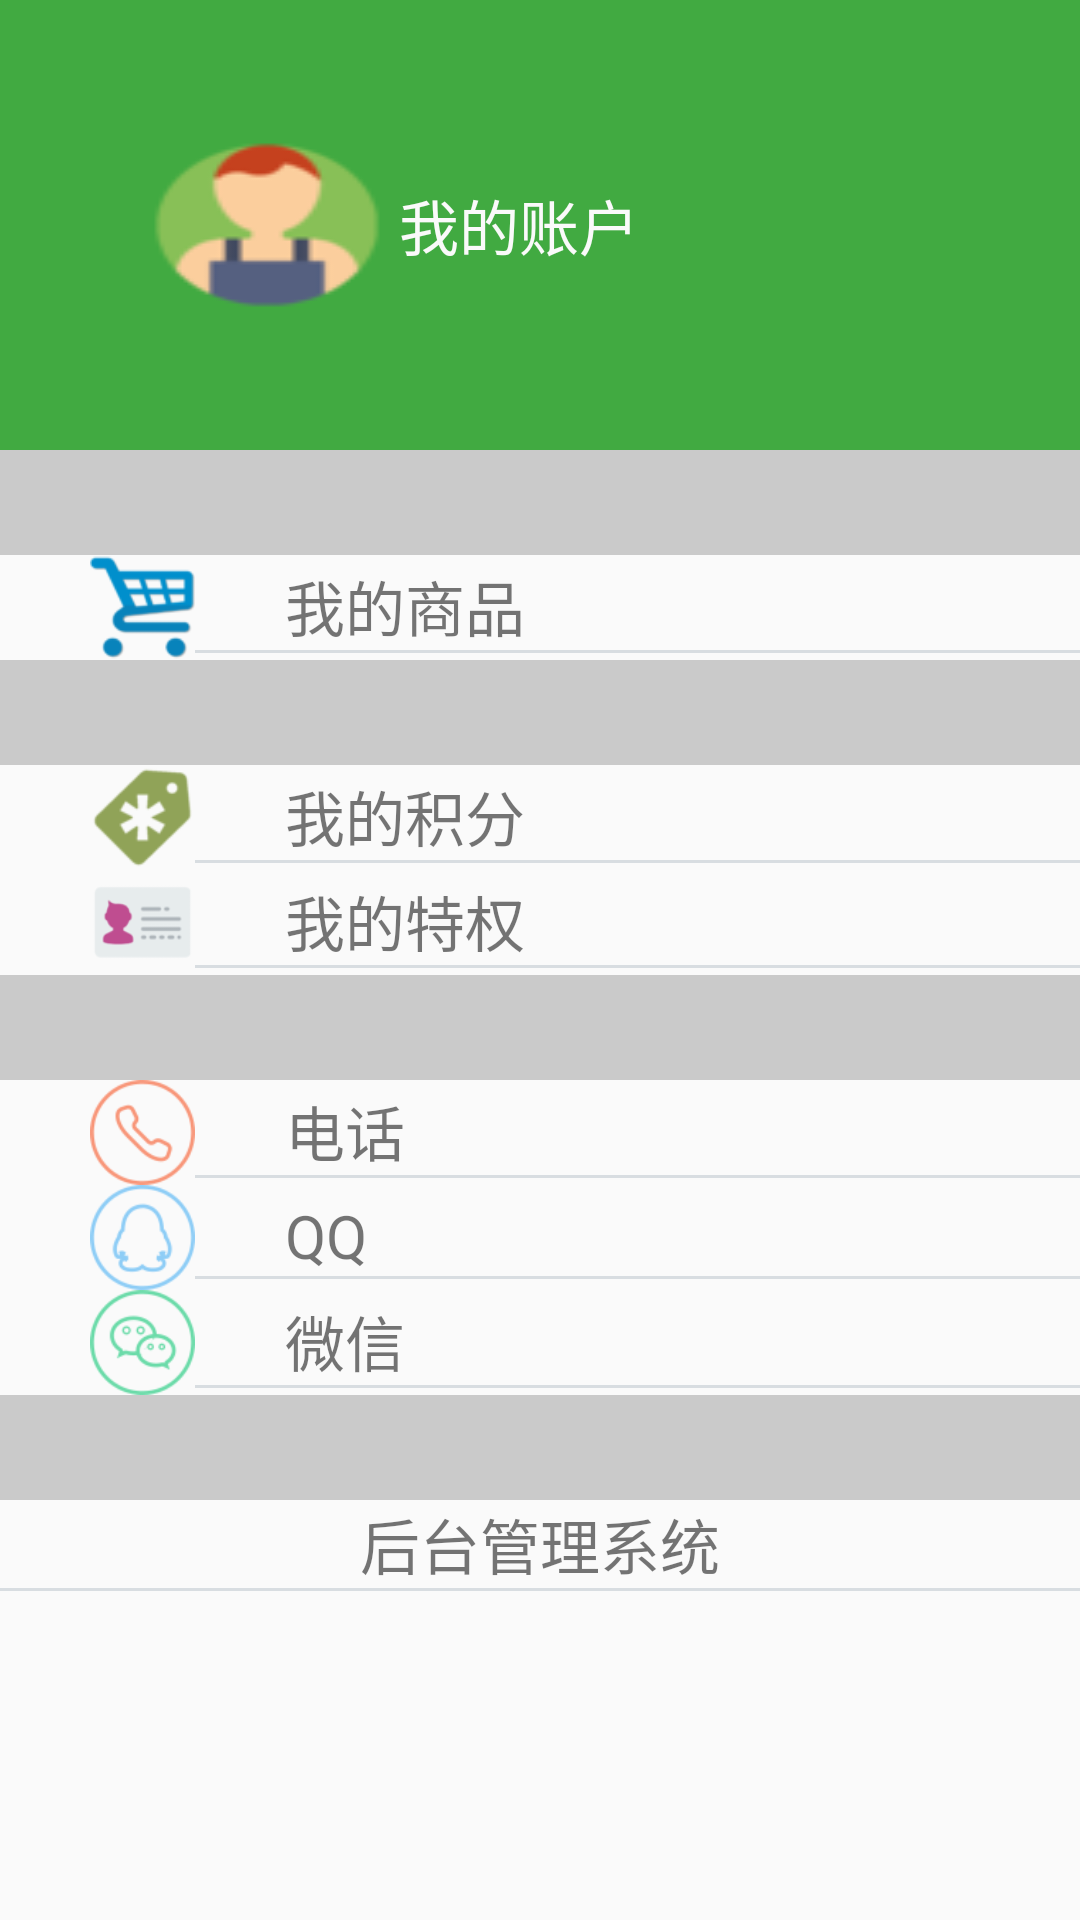

Write the Android layout XML for this screen, with the resource values it uses.
<!-- AndroidManifest.xml: application theme AppTheme -->
<!-- res/layout/fragment_user.xml -->
<?xml version="1.0" encoding="utf-8"?>
<LinearLayout xmlns:android="http://schemas.android.com/apk/res/android"
    android:orientation="vertical" android:layout_width="match_parent"
    android:layout_height="match_parent">

     <RelativeLayout
         android:id="@+id/rl_user_header"
         android:layout_width="match_parent"
         android:layout_height="150dp"
         android:background="#41aa41">

         <Button
             android:id="@+id/btn_image_login"
             android:layout_width="wrap_content"
             android:layout_height="wrap_content"
             android:background="@drawable/userregister"
             android:layout_centerVertical="true"
             android:layout_marginLeft="45dp"/>
         <TextView
             android:id="@+id/tv_my_name"
             android:layout_width="wrap_content"
             android:layout_height="wrap_content"
             android:text="我的账户"
             android:textSize="20sp"
             android:textColor="#fafafa"
             android:layout_toRightOf="@id/btn_image_login"
             android:layout_centerVertical="true"/>

     </RelativeLayout>

    

    <ScrollView
        android:layout_width="match_parent"
        android:layout_height="wrap_content">

        <LinearLayout
            android:layout_width="match_parent"
            android:layout_height="match_parent"
            android:orientation="vertical">

            <LinearLayout
                android:layout_width="match_parent"
                android:layout_height="35dp"
                android:background="#cacaca"
                >
            </LinearLayout>


            <LinearLayout
                android:layout_width="match_parent"
                android:layout_height="wrap_content"
                android:orientation="horizontal"
                android:gravity="center">
                <ImageView
                    android:layout_width="35dp"
                    android:layout_height="35dp"
                    android:src="@drawable/scar"
                    android:layout_marginLeft="30dp"/>
                <RelativeLayout
                    android:layout_width="match_parent"
                    android:layout_height="wrap_content">
                    <TextView
                        android:id="@+id/tv_my_product"
                        android:layout_width="wrap_content"
                        android:layout_height="wrap_content"
                        android:text="我的商品"
                        android:textSize="20sp"
                        android:layout_marginLeft="30dp"/>
                    <View
                        android:layout_width="match_parent"
                        android:layout_height="1dp"
                        android:background="#D8DDE1"
                        android:layout_below="@id/tv_my_product"
                        android:paddingBottom="0dp"/>
                </RelativeLayout>

            </LinearLayout>

            <LinearLayout
                android:layout_width="match_parent"
                android:layout_height="35dp"
                android:background="#cacaca"
                >
            </LinearLayout>

            <LinearLayout
                android:layout_width="match_parent"
                android:layout_height="wrap_content"
                android:orientation="horizontal"
                android:gravity="center">
                <ImageView
                    android:layout_width="35dp"
                    android:layout_height="35dp"
                    android:src="@drawable/score3x"
                    android:layout_marginLeft="30dp"/>
                <RelativeLayout
                    android:layout_width="match_parent"
                    android:layout_height="wrap_content">
                    <TextView
                        android:id="@+id/tv_my_credit"
                        android:layout_width="wrap_content"
                        android:layout_height="wrap_content"
                        android:text="我的积分"
                        android:textSize="20sp"
                        android:layout_marginLeft="30dp"/>
                    <View
                        android:layout_width="match_parent"
                        android:layout_height="1dp"
                        android:background="#D8DDE1"
                        android:layout_below="@id/tv_my_credit"/>
                </RelativeLayout>

            </LinearLayout>

            <LinearLayout
                android:layout_width="match_parent"
                android:layout_height="wrap_content"
                android:orientation="horizontal"
                android:gravity="center">
                <ImageView
                    android:layout_width="35dp"
                    android:layout_height="35dp"
                    android:src="@drawable/right3x"
                    android:layout_marginLeft="30dp"/>
                <RelativeLayout
                    android:layout_width="match_parent"
                    android:layout_height="wrap_content">
                    <TextView
                        android:id="@+id/tv_my_privilege"
                        android:layout_width="wrap_content"
                        android:layout_height="wrap_content"
                        android:text="我的特权"
                        android:textSize="20sp"
                        android:layout_marginLeft="30dp"/>
                    <View
                        android:layout_width="match_parent"
                        android:layout_height="1dp"
                        android:background="#D8DDE1"
                        android:layout_below="@id/tv_my_privilege"/>
                </RelativeLayout>

            </LinearLayout>

            <LinearLayout
                android:layout_width="match_parent"
                android:layout_height="35dp"
                android:background="#cacaca"
                >
            </LinearLayout>

            <LinearLayout
                android:layout_width="match_parent"
                android:layout_height="wrap_content"
                android:orientation="horizontal"
                android:gravity="center">
                <ImageView
                    android:layout_width="35dp"
                    android:layout_height="35dp"
                    android:src="@drawable/icon_tel3x"
                    android:layout_marginLeft="30dp"/>
                <RelativeLayout
                    android:layout_width="match_parent"
                    android:layout_height="wrap_content">
                    <TextView
                        android:id="@+id/tv_my_phone"
                        android:layout_width="wrap_content"
                        android:layout_height="wrap_content"
                        android:text="电话"
                        android:textSize="20sp"
                        android:layout_marginLeft="30dp"/>
                    <View
                        android:layout_width="match_parent"
                        android:layout_height="1dp"
                        android:background="#D8DDE1"
                        android:layout_below="@id/tv_my_phone"/>
                </RelativeLayout>

            </LinearLayout>

            <LinearLayout
                android:layout_width="match_parent"
                android:layout_height="wrap_content"
                android:orientation="horizontal"
                android:gravity="center">
                <ImageView
                    android:layout_width="35dp"
                    android:layout_height="35dp"
                    android:src="@drawable/qq"
                    android:layout_marginLeft="30dp"/>
                <RelativeLayout
                    android:layout_width="match_parent"
                    android:layout_height="wrap_content">
                    <TextView
                        android:id="@+id/tv_my_qq"
                        android:layout_width="wrap_content"
                        android:layout_height="wrap_content"
                        android:text="QQ"
                        android:textSize="20sp"
                        android:layout_marginLeft="30dp"/>
                    <View
                        android:layout_width="match_parent"
                        android:layout_height="1dp"
                        android:background="#D8DDE1"
                        android:layout_below="@id/tv_my_qq"/>
                </RelativeLayout>

            </LinearLayout>

            <LinearLayout
                android:layout_width="match_parent"
                android:layout_height="wrap_content"
                android:orientation="horizontal"
                android:gravity="center">
                <ImageView
                    android:layout_width="35dp"
                    android:layout_height="35dp"
                    android:src="@drawable/icon_weixin3x"
                    android:layout_marginLeft="30dp"/>
                <RelativeLayout
                    android:layout_width="match_parent"
                    android:layout_height="wrap_content">
                    <TextView
                        android:id="@+id/tv_my_wechat"
                        android:layout_width="wrap_content"
                        android:layout_height="wrap_content"
                        android:text="微信"
                        android:textSize="20sp"
                        android:layout_marginLeft="30dp"/>
                    <View
                        android:layout_width="match_parent"
                        android:layout_height="1dp"
                        android:background="#D8DDE1"
                        android:layout_below="@id/tv_my_wechat"/>
                </RelativeLayout>

            </LinearLayout>

            <LinearLayout
                android:layout_width="match_parent"
                android:layout_height="35dp"
                android:background="#cacaca">
            </LinearLayout>

            <LinearLayout
                android:layout_width="match_parent"
                android:layout_height="wrap_content"
                android:orientation="horizontal"
                android:gravity="center">
                <RelativeLayout
                    android:layout_width="match_parent"
                    android:layout_height="wrap_content">
                    <TextView
                        android:id="@+id/tv_background"
                        android:layout_width="wrap_content"
                        android:layout_height="wrap_content"
                        android:text="@string/background"
                        android:textSize="20sp"
                        android:layout_centerHorizontal="true"/>
                    <View
                        android:layout_width="match_parent"
                        android:layout_height="1dp"
                        android:background="#D8DDE1"
                        android:layout_below="@id/tv_background"/>
                </RelativeLayout>

            </LinearLayout>

        </LinearLayout>

    </ScrollView>

</LinearLayout>
<!-- resources referenced by this layout -->
<resources>
  <!-- drawable icon_tel3x: png bitmap (drawable, 1743 bytes) -->
  <!-- drawable icon_weixin3x: png bitmap (drawable, 2081 bytes) -->
  <!-- drawable qq: png bitmap (drawable, 1994 bytes) -->
  <!-- drawable right3x: png bitmap (drawable, 3171 bytes) -->
  <!-- drawable scar: png bitmap (drawable, 4127 bytes) -->
  <!-- drawable score3x: png bitmap (drawable, 2581 bytes) -->
  <!-- drawable userregister: png bitmap (drawable, 3858 bytes) -->
  <string name="background">后台管理系统</string>
  <style name="AppTheme" parent="Theme.AppCompat.Light.NoActionBar">
          
          <item name="colorPrimary">@color/colorPrimary</item>
          <item name="colorPrimaryDark">@color/colorPrimaryDark</item>
          <item name="colorAccent">@color/colorAccent</item>
      </style>
  <!-- not gathered from this repository: default colours our renderer supplied (Android Studio template values) -->
  <color name="colorPrimary">#FF6200EE</color>
  <color name="colorPrimaryDark">#FF3700B3</color>
  <color name="colorAccent">#FF03DAC5</color>
</resources>
